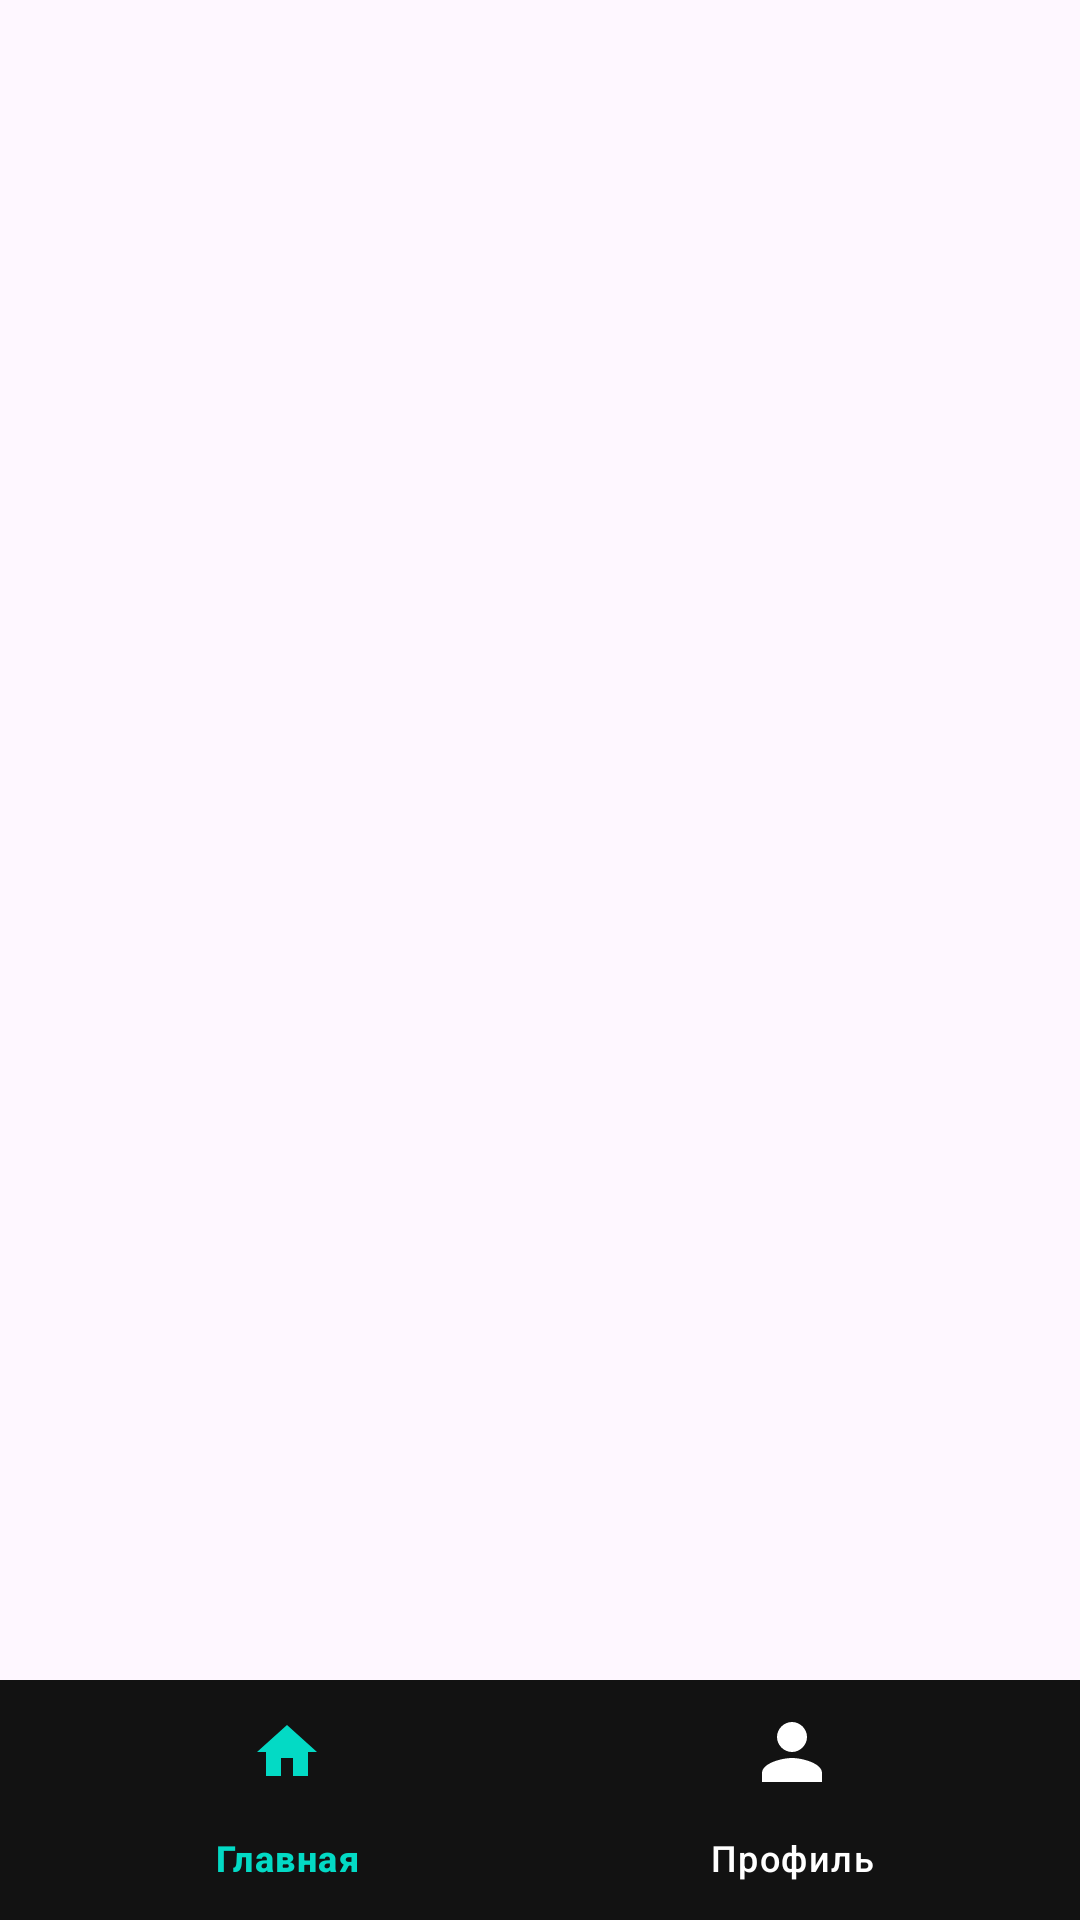

Android layout source for this screen:
<!-- AndroidManifest.xml: application theme Theme.Final_Game_Store -->
<!-- res/layout/activity_main.xml -->
<?xml version="1.0" encoding="utf-8"?>
<RelativeLayout xmlns:android="http://schemas.android.com/apk/res/android"
    xmlns:app="http://schemas.android.com/apk/res-auto"
    android:layout_width="match_parent"
    android:layout_height="match_parent">

    
    <FrameLayout
        android:id="@+id/fragment_container"
        android:layout_above="@id/bottom_navigation"
        android:layout_width="match_parent"
        android:layout_height="match_parent" />

    
    <com.google.android.material.bottomnavigation.BottomNavigationView
        android:id="@+id/bottom_navigation"
        android:layout_alignParentBottom="true"
        android:layout_width="match_parent"
        android:layout_height="wrap_content"
        android:background="#121212"
        app:itemIconTint="@color/selector_bottom_nav"
        app:itemTextColor="@color/selector_bottom_nav"
        app:menu="@menu/bottom_nav_menu" />

</RelativeLayout>
<!-- resources referenced by this layout -->
<resources>
  <style name="Theme.Final_Game_Store" parent="Base.Theme.Final_Game_Store" />
  <style name="Base.Theme.Final_Game_Store" parent="Theme.Material3.DayNight.NoActionBar">
          
          
      </style>
</resources>
